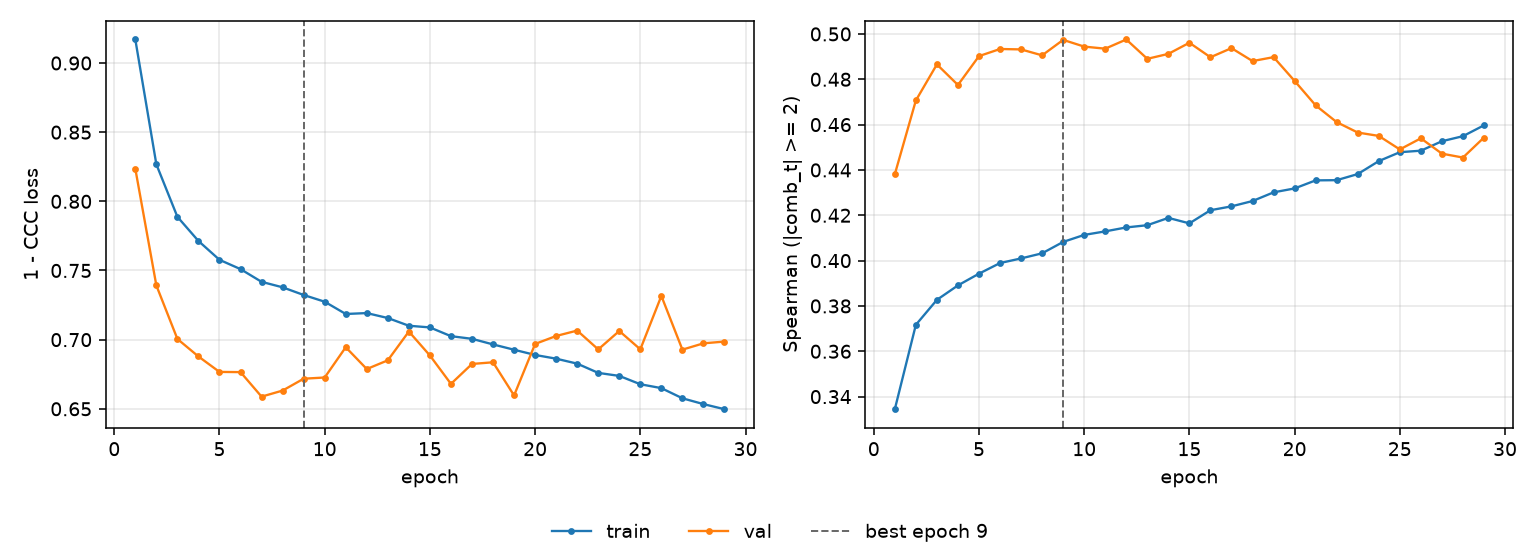

Data behind this chart, as committed beside it:
epoch, tr_loss, vl_loss, tr_sp, vl_sp, is_best
1, 0.917, 0.8235, 0.3344, 0.4381, False
2, 0.8267, 0.7392, 0.3717, 0.4706, False
3, 0.7888, 0.7005, 0.3827, 0.4866, False
4, 0.7713, 0.6878, 0.3891, 0.4775, False
5, 0.7577, 0.6767, 0.3942, 0.4902, False
6, 0.751, 0.6765, 0.3989, 0.4934, False
7, 0.7418, 0.6588, 0.401, 0.4932, False
8, 0.7378, 0.6632, 0.4032, 0.4906, False
9, 0.7323, 0.6718, 0.4082, 0.4974, True
10, 0.7274, 0.6726, 0.4113, 0.4944, False
11, 0.7186, 0.6945, 0.4129, 0.4935, False
12, 0.7192, 0.6788, 0.4146, 0.4976, False
13, 0.7156, 0.6851, 0.4156, 0.489, False
14, 0.71, 0.7059, 0.4188, 0.4912, False
15, 0.7088, 0.6885, 0.4164, 0.4961, False
16, 0.7025, 0.668, 0.4222, 0.4897, False
17, 0.7006, 0.6824, 0.4239, 0.4937, False
18, 0.6966, 0.6836, 0.4263, 0.488, False
19, 0.6927, 0.6597, 0.4301, 0.4898, False
20, 0.6889, 0.6969, 0.4318, 0.4793, False
21, 0.6862, 0.7027, 0.4354, 0.4685, False
22, 0.6827, 0.7066, 0.4355, 0.4611, False
23, 0.676, 0.6929, 0.4382, 0.4565, False
24, 0.6738, 0.7063, 0.4439, 0.455, False
25, 0.6678, 0.693, 0.4478, 0.449, False
26, 0.6649, 0.7316, 0.4485, 0.454, False
27, 0.6576, 0.6928, 0.4527, 0.4472, False
28, 0.6534, 0.6973, 0.4549, 0.4455, False
29, 0.6497, 0.6986, 0.4597, 0.4543, False
